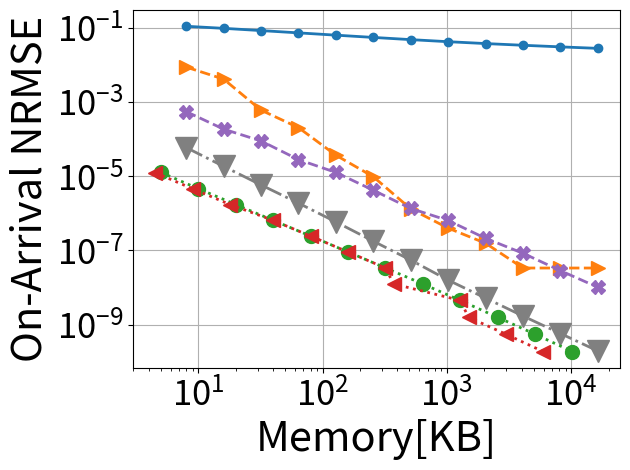

This chart was generated by the following Python code:
# importing the required module
import matplotlib.pyplot as plt
import matplotlib
import numpy as np
import os
import pylab



###############################################################################
############################################################################### 

def numeric_binomial(n,k):
   c = 1
   for i in range(1,k+1):
       c *= n-(k-i)
       c /= i
   return c
   
def nSAB(x,y):
   return numeric_binomial(x+y-1,y-1)

###############################################################################
############################################################################### 

confs = [
	#8b overhead
	(64,4,12,2),
	(64,4,9,3),
	(64,4,7,4),
	(61,5,5,6), #210*3B = 630B lookup (encode the starting positions of counter 2-5)
	(64,5,8,4), #210*3B = 630B lookup (encode the starting positions of counter 2-5)
	(62,6,7,4), #252*4B = 1KB lookup (encode the starting positions of counter 2-6)
	#16b overhead
	(64,5,0,2), #One lookup for (size,offset) computation # 58905*3B=175KB lookup (encode the starting positions of counter 2-5)
	(64,6,4,2), #One lookup for (size,offset) computation # 210*4B=175KB lookup (encode the starting positions of counter 2-6)
	(64,6,0,3), #One lookup for (size,offset) computation #(if counters are restricted to 40 bits or so), 210*4B=175KB lookup (encode the starting positions of counter 2-6)
	(64,7,0,4), #One lookup for (size,offset) computation #(if counters are restricted to 32 bits or so), 53592*5B=260KB lookup (encode the starting positions of counter 2-6)
	(64,5,7,1), #One lookup for (size,offset) computation #per pool & 40920*3B = 120KB lookup (encode the starting positions of counter 2-5)
	(64,5,8,1), #Magic Division + One lookup for (size,offset) computation #per pool & 2925*3B = 9KB lookup (encode 22 size options for counter 1 (8-29) bits multiplied by SAB(24,4)) OR 20475*3B=60KB lookup table for SAB(24,5)
	(64,6,8,2), #One lookup for (size,offset) computation #per pool & 20349*4B = 80KB lookup (encode the starting positions of counter 2-6)
	(64,4,0,1), #
	#20b overhead
	(64,5,0,1),
	#24b overhead
	(64,6,0,1),
]


Height = 4
widths_array = [512, 1024, 2048, 4096, 8192, 16384, 32768, 65536, 131072, 262144, 524288, 1048576]

d = {}

for pool_config in confs:
        
        (pool_bit_size, counters_per_pool, initial_counter_size, counter_bit_increase) = pool_config

           
        factor = (float(pool_bit_size/8.0)/counters_per_pool)
        
        (ps, n, s, j) = pool_config
        
        cs0 = nSAB(np.ceil((ps-n*s)/j),n) 
        
        overhead_per_pool = float(np.ceil(np.log2(cs0)/8))
        
        if (64, 7, 0, 4) == pool_config:
            overhead_per_pool = 2.0
        
        #print(pool_config, overhead_per_pool)
                       
        memory_array = [width*Height*(factor+overhead_per_pool/counters_per_pool)/1024.0 for width in widths_array]
        
        d[pool_config] = memory_array
	
salsa_Memory = [width*Height*4/(1024.0) for width in widths_array]	
    

y_pools_To_Counters= [1.26367e-05, 4.57896e-06, 1.71804e-06, 6.42591e-07, 2.42667e-07, 9.04029e-08, 3.35388e-08, 1.2429e-08, 4.46932e-09, 1.5691e-09, 5.49043e-10, 1.8595e-10]
	
salsa = [5.87099e-05, 1.83125e-05, 5.78177e-06, 1.8676e-06, 5.82481e-07, 1.76376e-07, 5.45509e-08, 1.57345e-08, 5.15509e-09, 1.69441e-09, 5.73413e-10, 1.93779e-10]



aee  = [
    0.000579566,
    0.000577879,
    0.000389121,
    0.000373825,
    0.000361214,
    0.000368744,
    0.000314074,
    0.000429833,
    0.000429833,
    0.000429833,
    0.000429833,
    0.000429833
]



baseline = [
    0.000547431,
    0.000184605,
    8.85128e-05,
    2.78643e-05,
    1.25477e-05,
    4.15955e-06,
    1.3435e-06,
    6.37249e-07,
    2.1033e-07,
    8.33539e-08,
    2.82807e-08,
    1.01069e-08
]

#abc = [
#    0.109209,
#    0.109209,
#    0.109209,
#    0.109209,
#    0.109209,
#    0.109209,
#    0.109209,
#    0.109209,
#    0.109209,
#    0.109209,
#    0.109209,
#    0.109209
#]



abc = [0.109209, 0.09607468, 0.08354656, 0.07252348, 0.0628958, 0.05464934, 0.04766725, 0.0419252, 0.03733867, 0.03359977, 0.0304227, 0.02771516]

pyramid = [0.00867413, 0.00410959, 0.000598773, 0.000202865, 3.65565e-05, 9.61479e-06, 1.30601e-06, 3.96419e-07, 1.55049e-07, 3.33584e-08, 3.33584e-08, 3.33584e-08]


optimal = [1.23491e-05, 4.5727e-06, 1.71633e-06, 6.42591e-07, 2.42667e-07, 9.04029e-08, 3.35388e-08, 1.2429e-08, 4.46932e-09, 1.5691e-09, 5.49043e-10, 1.8595e-10]
optimal_x = [4.5, 9.0, 18.0, 40.0, 80.0, 160.0, 320.0, 373.33333333333337, 1280.0, 1493.3333333333335, 2986.666666666667, 5973.333333333334]


markers=['o', '.', ',', 'v', 'o', '<', '>']
line_styles = ['-', '--', '-.', ':', 'dotted', 'dashed', '-.', ':']
i=0
  



# plotting the points 

# i+=1
# plt.plot(d[(64,4,0,1)] , y_cp_64_4_0_1_0, marker = markers[i%(len(markers))])
# i+=1
# plt.plot( [y + 4*1/1024.0 for y in d[(64,4,0,1)]], y_cp_64_4_0_1_1, marker = markers[i%(len(markers))])
# i+=1
# plt.plot( [y + 4*4/1024.0 for y in d[(64,4,0,1)]], y_cp_64_4_0_1_4, marker = markers[i%(len(markers))])
# i+=1
# plt.plot([y + 4*16/1024.0 for y in d[(64,4,0,1)]], y_cp_64_4_0_1_16, marker = markers[i%(len(markers))])
# i+=1
# plt.plot([y + 4*64/1024.0 for y in d[(64,4,0,1)]], y_cp_64_4_0_1_64, marker = markers[i%(len(markers))])
# i+=1
# plt.plot([y + 4*256/1024.0 for y in d[(64,4,0,1)]], y_cp_64_4_0_1_256, marker = markers[i%(len(markers))])

i+=1
plt.plot(salsa_Memory, abc, marker = markers[i%(len(markers))], markersize=12, linewidth=2.0, linestyle =line_styles[i-1])
i+=1
plt.plot(salsa_Memory, pyramid, marker = markers[(i+4)%(len(markers))], markersize=10, linewidth=2.0, linestyle =line_styles[i-1])
i+=1
plt.plot(salsa_Memory, salsa, marker = markers[i%(len(markers))], color='gray', markersize=16, linewidth=2.0, linestyle =line_styles[i-1])
i+=1
plt.plot(d[(64,4,0,1)]  , y_pools_To_Counters, marker = markers[(i)%(len(markers))], markersize=10, linewidth=2.0, linestyle =line_styles[i-1])
i+=1
plt.plot(optimal_x, optimal, marker = markers[i%(len(markers))], markersize=10, linewidth=2.0, linestyle =line_styles[i-1])
i+=1
plt.plot(salsa_Memory, baseline, marker = 'X', markersize=10, linewidth=2.0, linestyle =line_styles[i-1])
i+=1


plt.yticks(fontsize=25)
plt.xticks(fontsize=25)

#plt.ylim([0.0000000001,10])
# naming the x axis
plt.xlabel('Memory[KB]',fontsize=30)
# naming the y axis
plt.ylabel('On-Arrival NRMSE',fontsize=30)

plt.grid()
plt.yscale("log")
plt.xscale("log")
plt.tight_layout()
  
# giving a title to my graph
#plt.title('OnArrival')

plt.gca().legend(( "salsa", "Counter Pools","abc", "pyramid"))

#plt.gca().legend(("y_cp_64_5_7_1", "y_cp_64_4_0_1" , "y_cp_64_4_12_2" , "y_cp_64_5_8_1" , "y_cp_64_5_8_4" , "y_cp_64_6_0_1" , "y_cp_64_6_4_2" , "y_cp_62_6_7_4" ))
# function to show the plot

plt.legend('',frameon=False)
plt.savefig("fail_comp_1.4.pdf", format="pdf", bbox_inches="tight")
plt.show()